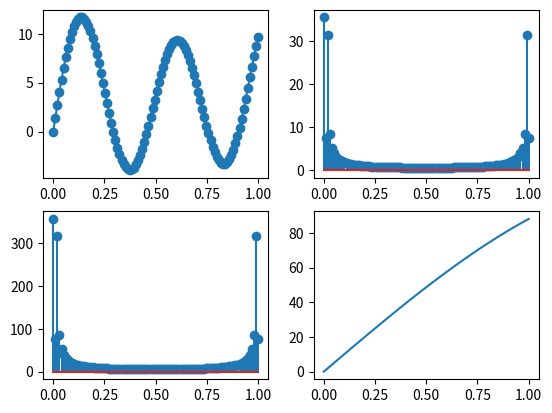

Python code for this plot:
import numpy as np
import matplotlib.pyplot as plt


N=100
#(F,A,O)
freqs=[(2,4,0),(3,.5,0),(7,1,0),(8,2,0),(13,8,0)]

gen=lambda freqs: lambda x: np.sum(np.fromiter((a*np.sin(2*np.pi+f*x+o) for (f,a,o) in freqs),np.dtype))
f=gen(freqs)

mat=np.matrix([[(np.e**(-2*np.pi*1j*i*j/N))/np.sqrt(N) for i in range(N)] for j in range(N)])

axs,fig = plt.subplots(2,2);

true=np.linspace(0,1,100)
fig[0][0].plot(true,f(true))
fig[0][0].scatter(np.linspace(0,1,N),f(np.linspace(0,1,N)))

ens=np.linspace(0,1,N);
res=f(ens)
ft=np.abs(mat@res).A1
fig[0][1].stem(ens,ft)

#Verificare
ft2=np.abs(np.fft.fft(res))
print(np.allclose(np.abs(ft),ft2/np.sqrt(N)))
fig[1][0].stem(ens,ft2)

rfreq=[(f,a,0) for f,a in zip(ens ,ft)]
g=gen(rfreq)
fig[1][1].plot(ens,g(ens))


plt.show()
